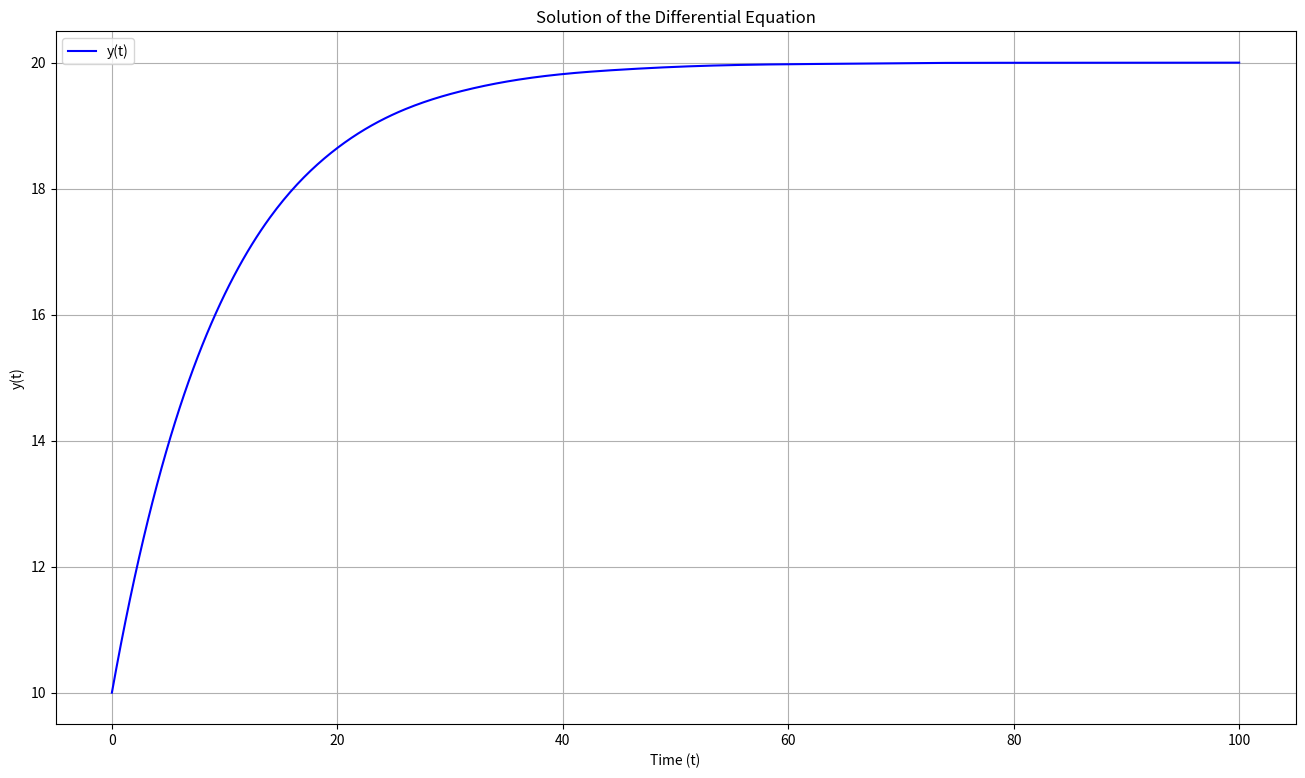

Generate this figure with matplotlib:
# importing libraries
import numpy as np
import matplotlib.pyplot as plt
import scipy

# Defining the differential equation
def diff_eqn(t, y, u_func):
    u = u_func(t)
    dydt = -0.1 * y + 0.1 * u
    return dydt

# Defining the input function u(t)
def u_func(t):
    return 20 if t > 0 else 10

# Initial condition
y0 = [10]

# Time span of the simulation
t_span = (0, 100)
t_eval = np.linspace(t_span[0], t_span[1], 500) # generate 500 points between 0 and 100 using numpy.linspace

# Solving the differential equation using scipy's solve_ivp
sol = scipy.integrate.solve_ivp(diff_eqn, t_span, y0, args=(u_func,), t_eval=t_eval)

# Plotting the results
plt.figure(figsize=(16, 9))
plt.plot(sol.t, sol.y[0], label='y(t)', color='blue')
plt.xlabel('Time (t)')
plt.ylabel('y(t)')
plt.title('Solution of the Differential Equation')
plt.grid()
plt.legend()
plt.show()